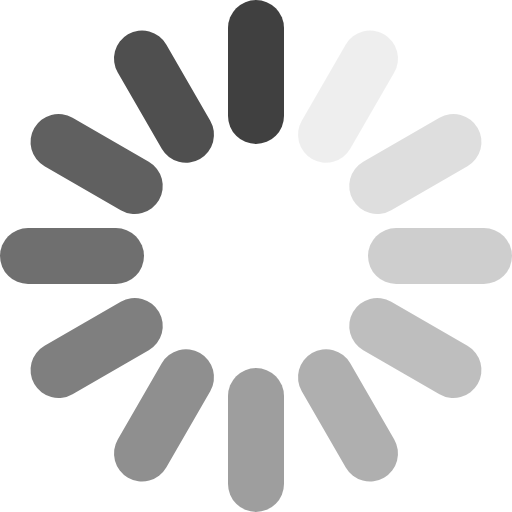
t = 0.00 s
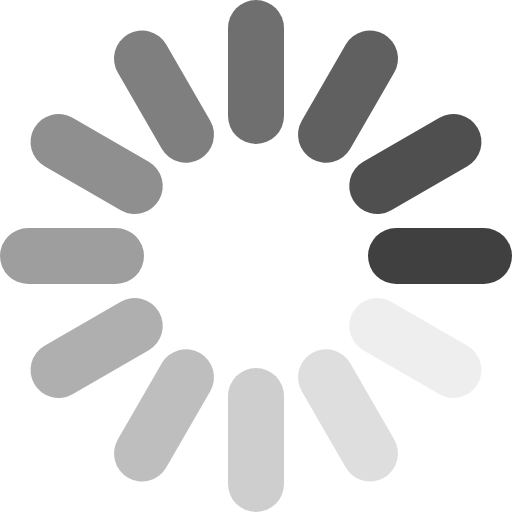
t = 0.25 s
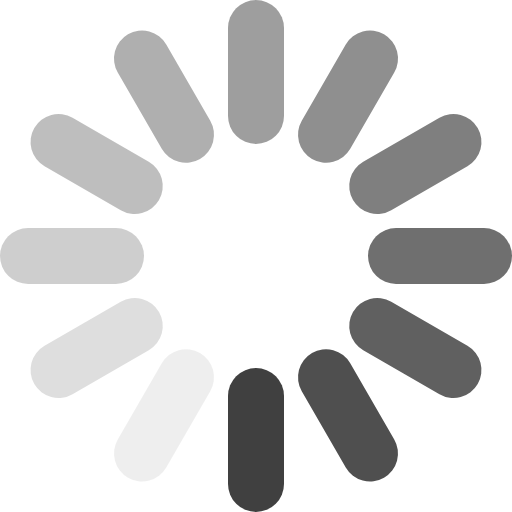
t = 0.50 s
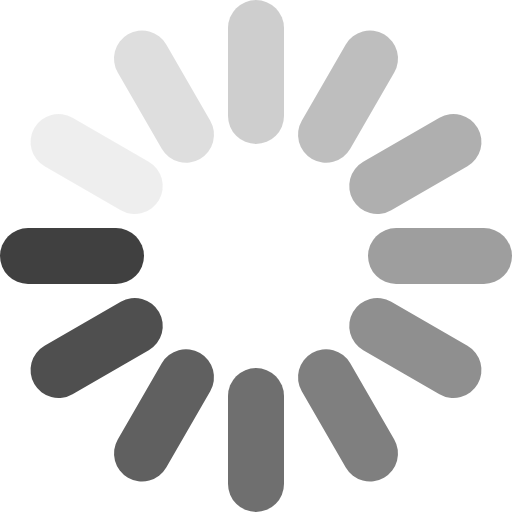
t = 0.75 s

The animated SVG that drew these frames (rendered in a browser with its animation timeline set to each time). Animation: 12 SMIL elements (animate=12); one cycle of 1.00 s, repeats indefinitely.

<svg xmlns="http://www.w3.org/2000/svg" width="256" height="256" viewBox="0 0 256 256"><g transform="translate(128, 128)" stroke="#404040" stroke-linecap="round" stroke-width="28"><line x1="0" y1="-114" x2="0" y2="-70" transform="rotate(0)" opacity="1"><animate attributeName="opacity" from="1" to="0" begin="0s" dur="1s" repeatCount="indefinite"></animate></line><line x1="0" y1="-114" x2="0" y2="-70" transform="rotate(30)" opacity="0.083333"><animate attributeName="opacity" from="1" to="0" begin="-0.916667s" dur="1s" repeatCount="indefinite"></animate></line><line x1="0" y1="-114" x2="0" y2="-70" transform="rotate(60)" opacity="0.166667"><animate attributeName="opacity" from="1" to="0" begin="-0.833333s" dur="1s" repeatCount="indefinite"></animate></line><line x1="0" y1="-114" x2="0" y2="-70" transform="rotate(90)" opacity="0.25"><animate attributeName="opacity" from="1" to="0" begin="-0.75s" dur="1s" repeatCount="indefinite"></animate></line><line x1="0" y1="-114" x2="0" y2="-70" transform="rotate(120)" opacity="0.333333"><animate attributeName="opacity" from="1" to="0" begin="-0.666667s" dur="1s" repeatCount="indefinite"></animate></line><line x1="0" y1="-114" x2="0" y2="-70" transform="rotate(150)" opacity="0.416667"><animate attributeName="opacity" from="1" to="0" begin="-0.583333s" dur="1s" repeatCount="indefinite"></animate></line><line x1="0" y1="-114" x2="0" y2="-70" transform="rotate(180)" opacity="0.5"><animate attributeName="opacity" from="1" to="0" begin="-0.5s" dur="1s" repeatCount="indefinite"></animate></line><line x1="0" y1="-114" x2="0" y2="-70" transform="rotate(210)" opacity="0.583333"><animate attributeName="opacity" from="1" to="0" begin="-0.416667" dur="1s" repeatCount="indefinite"></animate></line><line x1="0" y1="-114" x2="0" y2="-70" transform="rotate(240)" opacity="0.666667"><animate attributeName="opacity" from="1" to="0" begin="-0.333333s" dur="1s" repeatCount="indefinite"></animate></line><line x1="0" y1="-114" x2="0" y2="-70" transform="rotate(270)" opacity="0.75"><animate attributeName="opacity" from="1" to="0" begin="-0.25s" dur="1s" repeatCount="indefinite"></animate></line><line x1="0" y1="-114" x2="0" y2="-70" transform="rotate(300)" opacity="0.833333"><animate attributeName="opacity" from="1" to="0" begin="-0.166667s" dur="1s" repeatCount="indefinite"></animate></line><line x1="0" y1="-114" x2="0" y2="-70" transform="rotate(330)" opacity="0.916667"><animate attributeName="opacity" from="1" to="0" begin="-0.083333" dur="1s" repeatCount="indefinite"></animate></line></g></svg>
